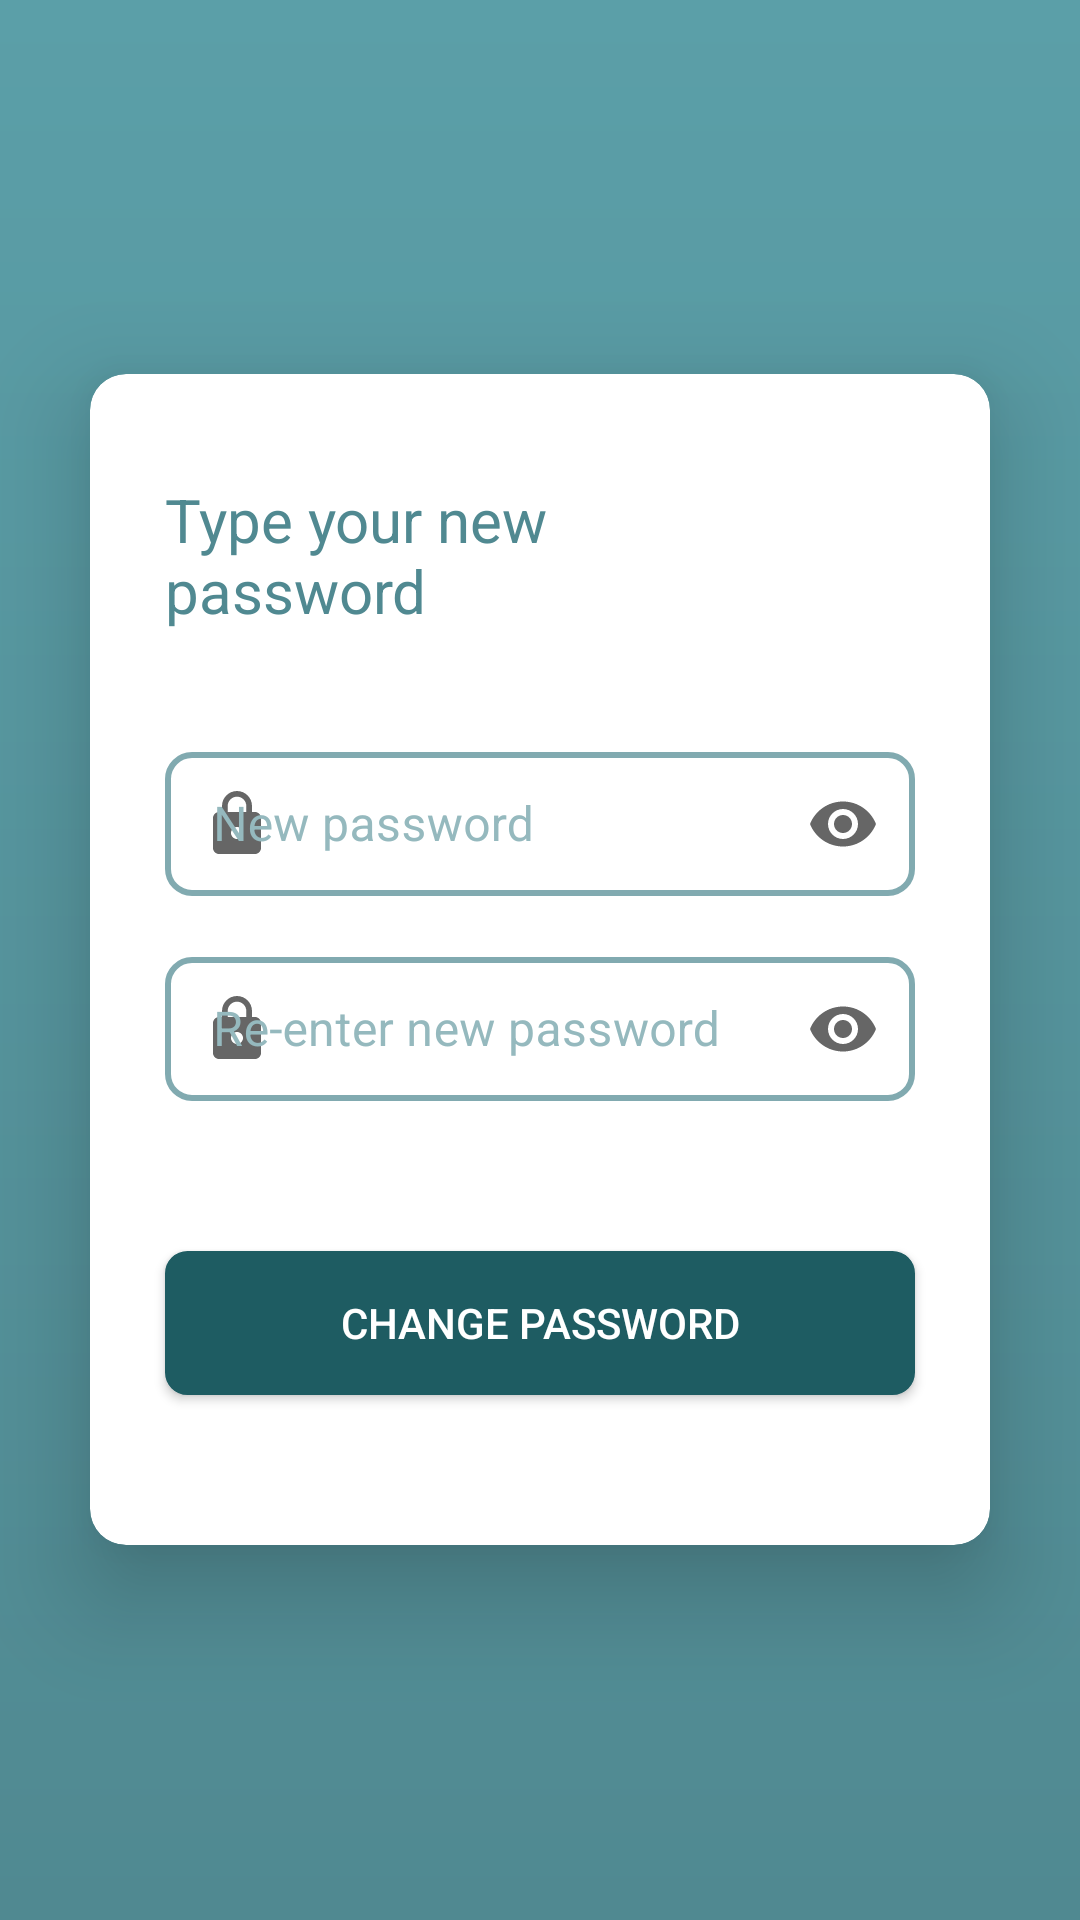

Produce the Android XML layout that renders to this screen, including the resource entries it uses.
<!-- AndroidManifest.xml: application theme AppTheme -->
<!-- res/layout/activity_new_password.xml -->
<?xml version="1.0" encoding="utf-8"?>
<RelativeLayout xmlns:android="http://schemas.android.com/apk/res/android"
    xmlns:app="http://schemas.android.com/apk/res-auto"
    xmlns:tools="http://schemas.android.com/tools"
    android:layout_width="match_parent"
    android:layout_height="match_parent"
    android:background="@drawable/gradient_color_background"
    tools:context=".login.NewPassword">

    <androidx.cardview.widget.CardView
        android:id="@+id/forgotPasswordCard"
        android:layout_width="match_parent"
        android:layout_height="wrap_content"
        android:layout_centerHorizontal="true"
        android:layout_centerVertical="true"
        android:layout_marginStart="30dp"
        android:layout_marginTop="15dp"
        android:layout_marginEnd="30dp"
        app:cardCornerRadius="12dp"
        app:cardElevation="20dp">


        <LinearLayout
            android:layout_width="match_parent"
            android:layout_height="wrap_content"
            android:orientation="vertical">

            <TextView
                android:id="@+id/NewPasswordMessage"
                android:layout_width="wrap_content"
                android:layout_height="wrap_content"
                android:layout_marginStart="25dp"
                android:layout_marginTop="35dp"
                android:layout_marginEnd="65dp"
                android:paddingBottom="20dp"
                android:text="@string/newPasswordMessage"
                android:textColor="@color/colorPrimary"
                android:textSize="20sp"
                app:layout_constraintEnd_toEndOf="parent"
                app:layout_constraintStart_toStartOf="parent"
                app:layout_constraintTop_toTopOf="parent" />


            <com.google.android.material.textfield.TextInputLayout
                android:id="@+id/NewPasswordInput"
                style="@style/Widget.MaterialComponents.TextInputLayout.OutlinedBox.Dense"
                android:layout_width="match_parent"
                android:layout_height="wrap_content"
                android:hint="@string/hintnewPassword"
                android:paddingStart="25dp"
                android:paddingTop="15dp"
                android:paddingEnd="25dp"
                android:textColorHint="@color/lightprimary"
                app:boxCornerRadiusBottomEnd="8dp"
                app:boxCornerRadiusBottomStart="8dp"
                app:boxCornerRadiusTopEnd="8dp"
                app:boxCornerRadiusTopStart="8dp"
                app:boxStrokeColor="@color/colorAccent"
                app:counterTextColor="@color/colorPrimary"
                app:endIconMode="password_toggle"
                app:layout_constraintEnd_toEndOf="parent"
                app:layout_constraintStart_toStartOf="parent"
                app:layout_constraintTop_toBottomOf="@id/NewPasswordMessage"
                app:startIconDrawable="@drawable/ic_baseline_lock_24">

                <com.google.android.material.textfield.TextInputEditText
                    android:layout_width="match_parent"
                    android:layout_height="match_parent"
                    android:inputType="textPassword"
                    android:background="@drawable/register_frame"
                    android:textColor="@color/colorPrimary">

                </com.google.android.material.textfield.TextInputEditText>

            </com.google.android.material.textfield.TextInputLayout>

            <com.google.android.material.textfield.TextInputLayout
                android:id="@+id/NewRe_PasswordInput"
                style="@style/Widget.MaterialComponents.TextInputLayout.OutlinedBox.Dense"
                android:layout_width="match_parent"
                android:layout_height="wrap_content"
                android:hint="@string/RepnewPassword"
                android:paddingStart="25dp"
                android:paddingTop="15dp"
                android:paddingEnd="25dp"
                android:textColorHint="@color/lightprimary"
                app:boxCornerRadiusBottomEnd="8dp"
                app:boxCornerRadiusBottomStart="8dp"
                app:boxCornerRadiusTopEnd="8dp"
                app:boxCornerRadiusTopStart="8dp"
                app:boxStrokeColor="@color/colorAccent"
                app:counterTextColor="@color/colorPrimary"
                app:endIconMode="password_toggle"
                app:layout_constraintEnd_toEndOf="parent"
                app:layout_constraintStart_toStartOf="parent"
                app:layout_constraintTop_toBottomOf="@id/NewPasswordInput"
                app:startIconDrawable="@drawable/ic_baseline_lock_24">

                <com.google.android.material.textfield.TextInputEditText
                    android:layout_width="match_parent"
                    android:layout_height="match_parent"
                    android:background="@drawable/register_frame"
                    android:inputType="textPassword"
                    android:textColor="@color/colorPrimary">

                </com.google.android.material.textfield.TextInputEditText>

            </com.google.android.material.textfield.TextInputLayout>

            <Button
                android:id="@+id/Verify_Code_ForgotPass"
                android:layout_width="match_parent"
                android:layout_height="wrap_content"
                android:layout_marginStart="25dp"
                android:layout_marginTop="50dp"
                android:layout_marginEnd="25dp"
                android:layout_marginBottom="50dp"
                android:background="@drawable/rounded_button_dark"
                android:clickable="true"
                android:text="@string/changePasswordButton"
                android:textColor="@color/white"
                app:layout_constraintEnd_toEndOf="parent"
                app:layout_constraintStart_toStartOf="parent"
                app:layout_constraintTop_toBottomOf="@id/NewRe_PasswordInput"


                />
        </LinearLayout>
    </androidx.cardview.widget.CardView>

</RelativeLayout>
<!-- resources referenced by this layout -->
<resources>
  <color name="colorAccent" tools:override="true">#09BC8A</color>
  <color name="colorPrimary">#508991</color>
  <color name="lightprimary">#95B9BE</color>
  <color name="white">#fff</color>
  <!-- drawable gradient_color_background (drawable) -->
  <?xml version="1.0" encoding="utf-8"?>
  <shape xmlns:android="http://schemas.android.com/apk/res/android"
      android:shape="rectangle">
      <gradient
          android:startColor="@color/colorPrimary"
          android:endColor="#5B9FA8"
          android:angle="90" />
  </shape>
  <!-- drawable ic_baseline_lock_24 (drawable) -->
  <vector android:height="24dp" android:tint="#09BC8A"
      android:viewportHeight="24" android:viewportWidth="24"
      android:width="24dp" xmlns:android="http://schemas.android.com/apk/res/android">
      <path android:fillColor="@android:color/white" android:pathData="M18,8h-1L17,6c0,-2.76 -2.24,-5 -5,-5S7,3.24 7,6v2L6,8c-1.1,0 -2,0.9 -2,2v10c0,1.1 0.9,2 2,2h12c1.1,0 2,-0.9 2,-2L20,10c0,-1.1 -0.9,-2 -2,-2zM12,17c-1.1,0 -2,-0.9 -2,-2s0.9,-2 2,-2 2,0.9 2,2 -0.9,2 -2,2zM15.1,8L8.9,8L8.9,6c0,-1.71 1.39,-3.1 3.1,-3.1 1.71,0 3.1,1.39 3.1,3.1v2z"/>
  </vector>
  <!-- drawable register_frame (drawable) -->
  <?xml version="1.0" encoding="utf-8"?>
  <shape xmlns:android="http://schemas.android.com/apk/res/android" >
      <stroke android:width="2dip" android:color="#B7508991" />
      <size android:width="10dp"/>
      <padding android:bottom="0dp" android:left="0dp" android:right="0dp" android:top="0dp"/>
      <corners android:radius="8dp"
          />
  </shape>
  <!-- drawable rounded_button_dark (drawable) -->
  <?xml version="1.0" encoding="utf-8"?>
  <selector xmlns:android="http://schemas.android.com/apk/res/android" >
      <item android:state_pressed="true" >
          <shape android:shape="rectangle"  >
              <corners android:radius="7dip" />
              <stroke android:width="1dip" android:color="@color/colorAccent" />
              <gradient android:angle="-90" android:startColor="@color/colorAccent" android:endColor="@color/colorAccent"  />
          </shape>
      </item>
      <item android:state_focused="true">
          <shape android:shape="rectangle"  >
              <corners android:radius="7dip" />
              <stroke android:width="1dip" android:color="@color/colorPrimaryDark" />
              <solid android:color="@color/colorPrimaryDark"/>
          </shape>
      </item>
      <item >
          <shape android:shape="rectangle"  >
              <corners android:radius="7dip" />
              <stroke android:width="1dip" android:color="@color/colorPrimaryDark" />
              <gradient android:angle="-90" android:startColor="@color/colorPrimaryDark" android:endColor="@color/colorPrimaryDark" />
          </shape>
      </item>
  </selector>
  <string name="RepnewPassword">Re-enter new password</string>
  <string name="changePasswordButton">Change Password</string>
  <string name="hintnewPassword">New password</string>
  <string name="newPasswordMessage">Type your new password</string>
  <style name="AppTheme" parent="Theme.MaterialComponents.Light.NoActionBar">
      
          
          <item name="colorPrimary">@color/colorPrimary</item>
          <item name="colorPrimaryDark">@color/colorPrimaryDark</item>
          <item name="colorAccent">@color/colorAccent</item>
  
  </style>
  <color name="colorPrimaryDark">#1E5C62</color>
</resources>
